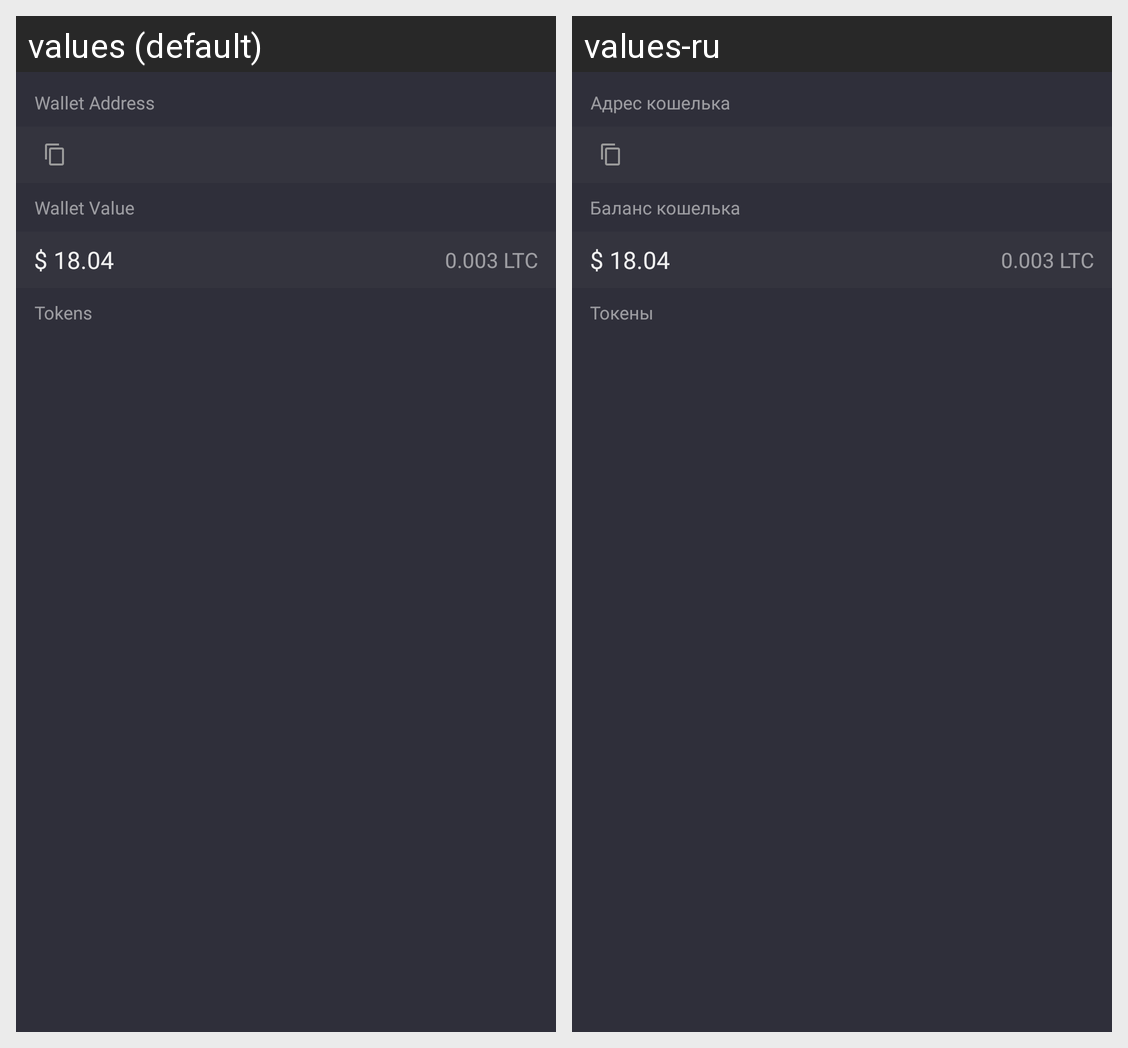

Locale-by-locale string values for the Android screen shown in this grid:
Android screen res/layout/header_wallet_detail.xml rendered under 2 locales, left to right: values (default), values-ru. Device: Nexus 5 (rendered at 1080×1920; each locale shown at half size, 540×960, under a caption strip naming it); theme AppTheme.
Strings drawn on this screen, with the default value and each locale's value (text and hints the layout hard-codes, and strings that could not be matched under every locale, appear in the picture but are not listed):

wallet_address
  values: Wallet Address
  values-ru: Адрес кошелька

wallet_value
  values: Wallet Value
  values-ru: Баланс кошелька

tokens
  values: Tokens
  values-ru: Токены
